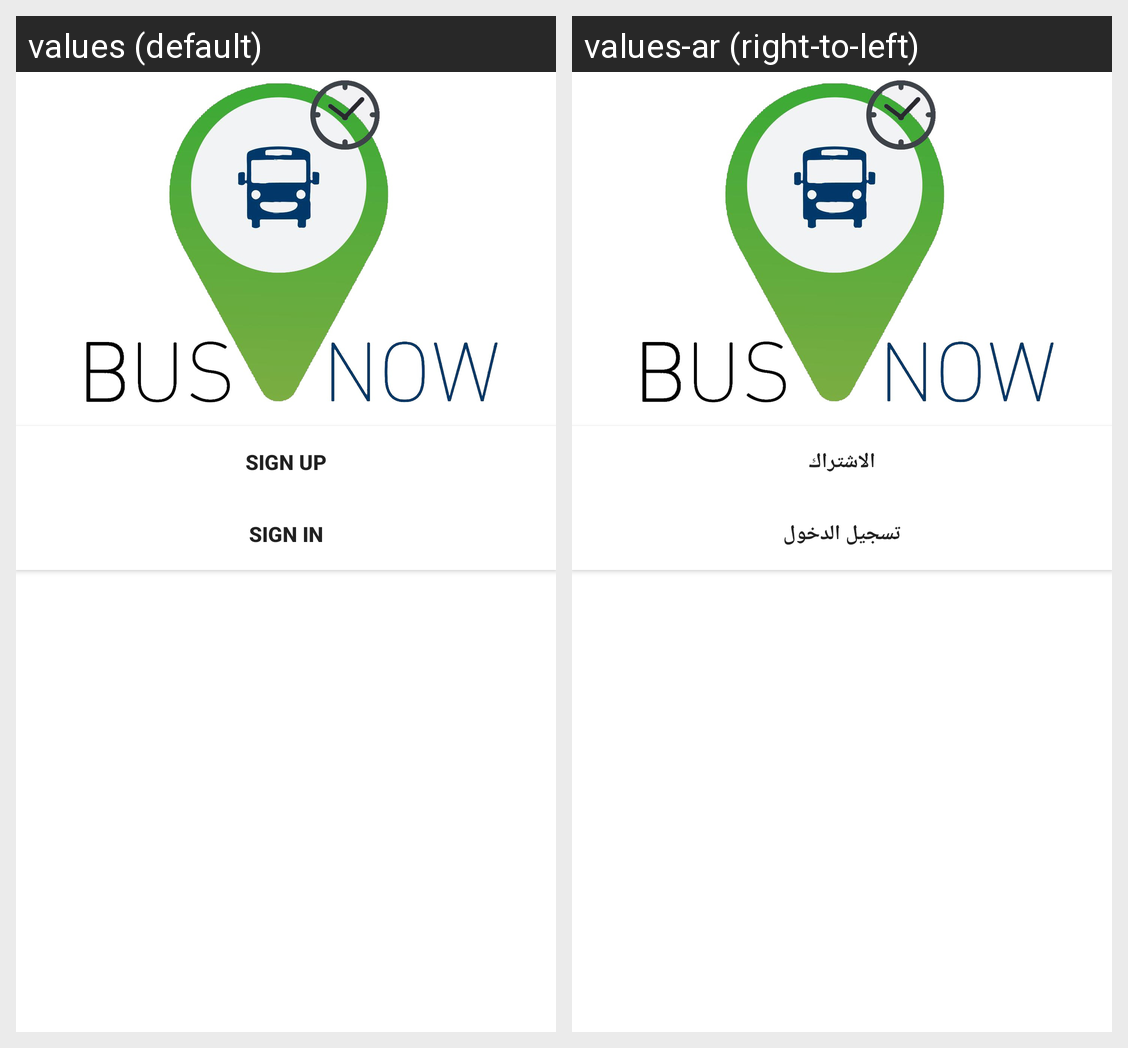

Locale-by-locale string values for the Android screen shown in this grid:
Android screen res/layout/activity_splash.xml rendered under 2 locales, left to right: values (default), values-ar (right-to-left). Device: Nexus 5 (rendered at 1080×1920; each locale shown at half size, 540×960, under a caption strip naming it); theme Theme.Light.
Strings drawn on this screen, with the default value and each locale's value (text and hints the layout hard-codes, and strings that could not be matched under every locale, appear in the picture but are not listed):

SignUp
  values: Sign Up
  values-ar: الاشتراك

SignIn
  values: Sign In
  values-ar: تسجيل الدخول
